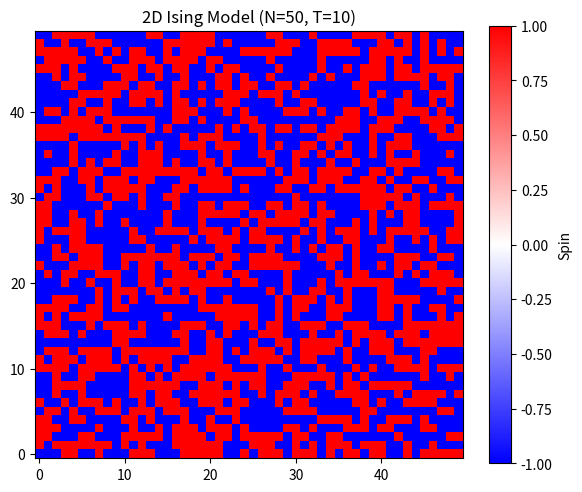

Recreate this plot in Python.
import numpy as np
import matplotlib.pyplot as plt

def ising_metropolis(N, T, nsteps):
    """
    Simulate the 2D Ising model using the Metropolis algorithm.
    
    Parameters:
    -----------
    N      : int
        Linear dimension of the NxN lattice.
    T      : float
        Temperature (in dimensionless units, assuming k_B = 1 and J = 1).
    nsteps : int
        Number of Metropolis steps.
        
    Returns:
    --------
    S : 2D numpy array
        Final spin configuration on an NxN lattice (values are +1 or -1).
    """
    
    # Initialize spins randomly to +1 or -1
    S = 2 * np.random.randint(2, size=(N, N)) - 1

    for step in range(nsteps):
        # Pick a random lattice site
        i = np.random.randint(0, N)
        j = np.random.randint(0, N)
        
        # Sum of spins of the four nearest neighbors (with periodic boundaries)
        nb = (S[(i+1) % N, j] + S[(i-1) % N, j] +
              S[i, (j+1) % N] + S[i, (j-1) % N])
        
        # Energy difference if we flip the spin at (i, j)
        dE = 2 * S[i, j] * nb
        
        # Metropolis acceptance condition
        if dE <= 0:
            # Always accept if energy is lower or equal
            S[i, j] = -S[i, j]
        else:
            # Accept with probability exp(-dE / T)
            if np.random.rand() < np.exp(-dE / T):
                S[i, j] = -S[i, j]
                
    return S

def main():
    # Parameters
    N = 50        # Lattice size (N x N)
    T = 10       # Temperature
    nsteps = 100000  # Number of Metropolis steps
    
    # Run simulation
    final_config = ising_metropolis(N, T, nsteps)
    
    # Plot final spin configuration
    plt.figure(figsize=(6, 5))
    plt.imshow(final_config, cmap='bwr', vmin=-1, vmax=1, origin='lower')
    plt.colorbar(label='Spin')
    plt.title(f'2D Ising Model (N={N}, T={T})')
    plt.tight_layout()
    plt.show()

if __name__ == "__main__":
    main()
